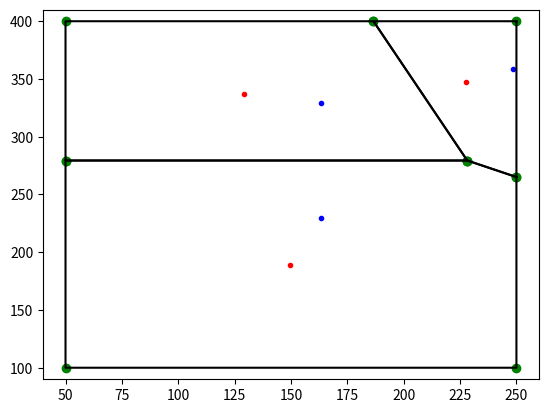
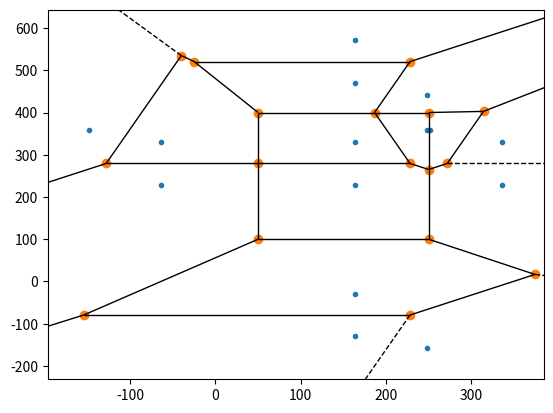

Recreate these plots in Python, in order.
import numpy as np
from scipy.spatial import Voronoi


# [redacted]


# eps is used to distinguish the reflection symmetric point around the boundary 
# the distance between the point and boundary should be greater than eps 

eps = 0.001


def in_box(towers, bounding_box):
    return np.logical_and(np.logical_and(bounding_box[0] <= towers[:, 0],
                                         towers[:, 0] <= bounding_box[1]),
                          np.logical_and(bounding_box[2] <= towers[:, 1],
                                         towers[:, 1] <= bounding_box[3]))


def voronoi_bounded(towers, bounding_box):
    # Select towers inside the bounding box
    i = in_box(towers, bounding_box)
    # Mirror points
    points_center = towers[i, :]
    points_left = np.copy(points_center)
    points_left[:, 0] = bounding_box[0] - (points_left[:, 0] - bounding_box[0])
    points_right = np.copy(points_center)
    points_right[:, 0] = bounding_box[1] + (bounding_box[1] - points_right[:, 0])
    points_down = np.copy(points_center)
    points_down[:, 1] = bounding_box[2] - (points_down[:, 1] - bounding_box[2])
    points_up = np.copy(points_center)
    points_up[:, 1] = bounding_box[3] + (bounding_box[3] - points_up[:, 1])
    points = np.append(points_center,
                       np.append(np.append(points_left,
                                           points_right,
                                           axis=0),
                                 np.append(points_down,
                                           points_up,
                                           axis=0),
                                 axis=0),
                       axis=0)
    # Compute Voronoi
    vor = Voronoi(points)
    # Filter regions
    regions = []
    for region in vor.regions:
        flag = True
        for index in region:
            if index == -1:
                flag = False
                break
            else:
                x = vor.vertices[index, 0]
                y = vor.vertices[index, 1]
                if not(bounding_box[0] - eps <= x and x <= bounding_box[1] + eps and
                       bounding_box[2] - eps <= y and y <= bounding_box[3] + eps):
                    flag = False
                    break
        if region != [] and flag:
            regions.append(region)
    vor.filtered_points = points_center
    vor.filtered_regions = regions
    return vor


def centroid_region(vertices):
    # Polygon's signed area
    A = 0
    # Centroid's x
    C_x = 0
    # Centroid's y
    C_y = 0
    for i in range(0, len(vertices) - 1):
        s = (vertices[i, 0] * vertices[i + 1, 1] - vertices[i + 1, 0] * vertices[i, 1])
        A = A + s
        C_x = C_x + (vertices[i, 0] + vertices[i + 1, 0]) * s
        C_y = C_y + (vertices[i, 1] + vertices[i + 1, 1]) * s
    A = 0.5 * A
    C_x = (1.0 / (6.0 * A)) * C_x
    C_y = (1.0 / (6.0 * A)) * C_y
    return np.array([[C_x, C_y]])


def main():
    # test code 
    import matplotlib.pyplot as plt
    from scipy.spatial import voronoi_plot_2d
    
    towers = np.array([[163.52315292, 229.40762363], [163.52315292, 329.40762363], [248.26913563, 358.63797629]])
    bounding_box = np.array([50.0, 250.0, 100.0, 400.0])  # [x_min, x_max, y_min, y_max] 
    
    vor = voronoi_bounded(towers, bounding_box)
    
    fig = plt.figure()
    ax = fig.gca()
    # Plot initial points
    ax.plot(vor.filtered_points[:, 0], vor.filtered_points[:, 1], 'b.')
    # Plot ridges points
    for region in vor.filtered_regions:
        vertices = vor.vertices[region, :]
        ax.plot(vertices[:, 0], vertices[:, 1], 'go')
    # Plot ridges
    for region in vor.filtered_regions:
        vertices = vor.vertices[region + [region[0]], :]
        ax.plot(vertices[:, 0], vertices[:, 1], 'k-')
    
    # Compute and plot centroids
    centroids = []
    for region in vor.filtered_regions:
        vertices = vor.vertices[region + [region[0]], :]
        centroid = centroid_region(vertices)
        centroids.append(list(centroid[0, :]))
        ax.plot(centroid[:, 0], centroid[:, 1], 'r.')
    
    ax.set_xlim([40, 260])
    ax.set_ylim([90, 410])
    plt.savefig('bounded_voronoi.png')
    
    voronoi_plot_2d(vor)
    plt.savefig('voronoi.png')


if __name__ == '__main__':
    main()
